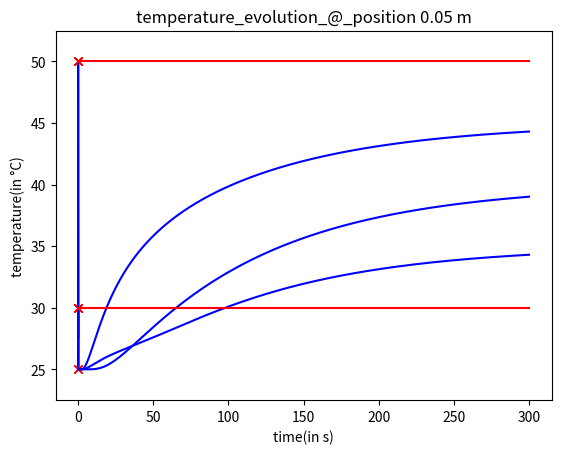

Python code for this plot:
'''

* The following program uses the finite difference method to solve a simple 1-D transient heat conduction problem.

	Problem:	A 0.1 meter long steel rod is initially at uniform temperature 25 deg celsius. It is, now, heated by 
				maintaining one side at 50 deg celsius and the other at 30 deg celsius. Use FDM to solve the problem.
				Assume thermal diffusivity alpha of steel to be 10^-5 m^2/s.  
			
* The program's complete lack of user interface will make it difficult for the user to try new problems.
* I have made as many comments as i can, to help the user understand the program though. 

'''

# import matplotlib.pyplot for plotting our results
import matplotlib.pyplot as plt

# change these things as required by the problem
X_BOUNDS = (-0.05, 0.05)		# the range of x values
T_BOUNDS = (0.0, 5*60.)			# the range of t values 
ALPHA = 1e-5					# material property... you might want to change this

# hyperparameters you might want to tune for good results
NO_OF_X_POINTS = 25			# keep this greater than 1
NO_OF_T_POINTS = 1000		# keep this greater than 1 and much greater in fact... 
							# ...low values will cause the numbers to explode and become unstable

# the time step and grid spacing are determined by the program... indirect control is given to user through NO_OF_XXX parameters
DELTA_T = (T_BOUNDS[1] - T_BOUNDS[0]) / (NO_OF_T_POINTS - 1)
DELTA_X = (X_BOUNDS[1] - X_BOUNDS[0]) / (NO_OF_X_POINTS - 1) 

# TEMP_XXX dicts are used to store temperature values at different positions and times...
# all TEMP_XXX dicts use tuple (discrete_x, disctrete_y) as keys... 
TEMP_INITIAL_CONDITIONS = {}		# will store the initial conditions

# using a simple loop, i have specified the initial conditions as all points having the same temperature 0 deg celsius 
# you might want to change this to try a different problem...
# it is not as straightforward though most of the times...
for discrete_x in range(2, NO_OF_X_POINTS):
	TEMP_INITIAL_CONDITIONS[(discrete_x, 1)] = 25

# here, i have specified the boundary conditions as one side is maintained at 20 deg celsius...
# ...and the other side at 50 deg celsius
# you might want to change this when solving a different problem...
# take care not to write conditions overlapping with the initial conditions
# in case of overlap, boundary conditions will write over the initial conditions where overlap occurs
TEMP_BOUNDARY_CONDITIONS = {}
for discrete_t in range(1, NO_OF_T_POINTS + 1):
	TEMP_BOUNDARY_CONDITIONS[(1, discrete_t)] = 50
	TEMP_BOUNDARY_CONDITIONS[(NO_OF_X_POINTS, discrete_t)] = 30


# TEMP_AT_DISCRETE_POINTS pulls values from the initial conditions and boundary conditions...
# this dict will be storing values of temperature that are calculated later
TEMP_AT_DISCRETE_POINTS = {}
TEMP_AT_DISCRETE_POINTS.update(TEMP_INITIAL_CONDITIONS)
TEMP_AT_DISCRETE_POINTS.update(TEMP_BOUNDARY_CONDITIONS)


# function that calculates and returns the temperature for a given (discrete_x, discrete_t)
# the understanding of what this function does is not necessary for the user 
# it uses the finite difference method to calculate the temperature at the new point
# it seeks some values that are required for the calculation from the TEMP_AT_DISCRETE_POINTS dict
# it throws an error if they have not been calculated yet 
def calculate_temp_for_discrete_point(discrete_point):
	discrete_x, discrete_t = discrete_point
	temp_i_1k = TEMP_AT_DISCRETE_POINTS[(discrete_x, discrete_t - 1)]
	temp_i1_1k = TEMP_AT_DISCRETE_POINTS[(discrete_x + 1, discrete_t - 1)]
	temp_1i_1k = TEMP_AT_DISCRETE_POINTS[(discrete_x - 1, discrete_t - 1)]
	temp_i_k = temp_i_1k + ((ALPHA * DELTA_T) / DELTA_X ** 2) * (temp_i1_1k - 2 * temp_i_1k + temp_1i_1k) 
	return temp_i_k

# calculating temperature values for different (discrete_x, discrete_t) by calling the above function
# it, then, writes these values to the TEMP_AT_DISCRETE_POINTS dict 
for discrete_t in range(2, NO_OF_T_POINTS + 1):
	for discrete_x in range(2, NO_OF_X_POINTS):
		TEMP_AT_DISCRETE_POINTS[(discrete_x, discrete_t)] = calculate_temp_for_discrete_point((discrete_x, discrete_t))


# finding the range of temperature values that have been encountered
# used in the plotting helper functions 
min_temp_in_TEMP = min(TEMP_AT_DISCRETE_POINTS.values())
max_temp_in_TEMP = max(TEMP_AT_DISCRETE_POINTS.values())
temp_in_TEMP_range = max_temp_in_TEMP - min_temp_in_TEMP

# plotting helper functions... The values we calculate are in blue... values that were supplied such 
# as the initial conditions and boundary conditions are in red...
# plots temerature distributuon given time as t or discrete_t... 
# if you are supplying discrete_t, use True as argument for 'discrete' parameter
def plot_temp_distribution(time, discrete = False):		
	if discrete == False:
		discrete_t = round((time - T_BOUNDS[0]) / DELTA_T) + 1
	else:
		discrete_t = time
		time = (discrete_t - 1) * DELTA_T + T_BOUNDS[0]
	x = []
	temp = []
	for discrete_x in range(1, NO_OF_X_POINTS + 1):
		x.append((discrete_x - 1) * DELTA_X + X_BOUNDS[0])
		temp.append(TEMP_AT_DISCRETE_POINTS[(discrete_x, discrete_t)])
	plt.plot(x[0], temp[0], color='red', marker='x')
	color_ = 'blue'
	if discrete_t == 1:
		color_ = 'red'
	plt.plot(x, temp,color=color_) 
	plt.plot(x[-1], temp[-1], color='red', marker='x') 
	plt.grid()
	plt.title(f'temperature_distribution_@_time {round(time, 3)} s') 
	plt.xlabel('position_x(in m)')
	plt.ylabel(u'temperature(in \N{DEGREE SIGN}C)')
	plt.ylim(min_temp_in_TEMP - .1 * temp_in_TEMP_range, max_temp_in_TEMP + .1 * temp_in_TEMP_range)
	plt.show()

# plots temerature evolution given position as x or discrete_x... 
# if you are supplying discrete_x, use True as argument for 'discrete' parameter
def plot_temp_evolution(x, discrete = False):	
	if discrete == False:
		discrete_x = round((x - X_BOUNDS[0]) / DELTA_X) + 1
	else:
		discrete_x = x
		x = (discrete_x - 1) * DELTA_X + X_BOUNDS[0]
	t = []
	temp = []
	for discrete_t in range(1, NO_OF_T_POINTS + 1):
		t.append((discrete_t - 1) * DELTA_T + T_BOUNDS[0])
		temp.append(TEMP_AT_DISCRETE_POINTS[(discrete_x, discrete_t)])
	plt.plot(t[0], temp[0], color='red',marker='x')
	color_ = 'blue'
	if discrete_x == 1 or discrete_x == NO_OF_X_POINTS:
		color_ = 'red'
	plt.plot(t, temp, color=color_)
	plt.grid()
	plt.title(f'temperature_evolution_@_position {round(x, 3)} m') 
	plt.xlabel('time(in s)')
	plt.ylabel(u'temperature(in \N{DEGREE SIGN}C)')
	plt.ylim(min_temp_in_TEMP - .1 * temp_in_TEMP_range, max_temp_in_TEMP + .1 * temp_in_TEMP_range)
	plt.show()

# testing
# we test the program by making a few plots of both types
# plots temperature against position for different times
# times are selected using a logarithmic scale... 
# this is done to make sure the user is not seeing mostly similar plots toward the end...
# ...as the temperatures become steady 
plot = True 		# to plot or not
no_of_plots = 5		# number of plots to make... keep this greater than 1
if plot == True:
	k = NO_OF_T_POINTS ** (1 / (no_of_plots - 1))
	for i in range(no_of_plots):
		plot_temp_distribution(round(1 * k ** i), discrete=True)

# plots temperature against time for different positions
# positions are selected with same distance between each other
plot = True		# to plot or not
no_of_plots = 5		# number of plots to make... keep this greater than 1
if plot == True:
	for i in range(no_of_plots):
		plot_temp_evolution(X_BOUNDS[0] + i * (X_BOUNDS[1] - X_BOUNDS[0]) / (no_of_plots - 1))